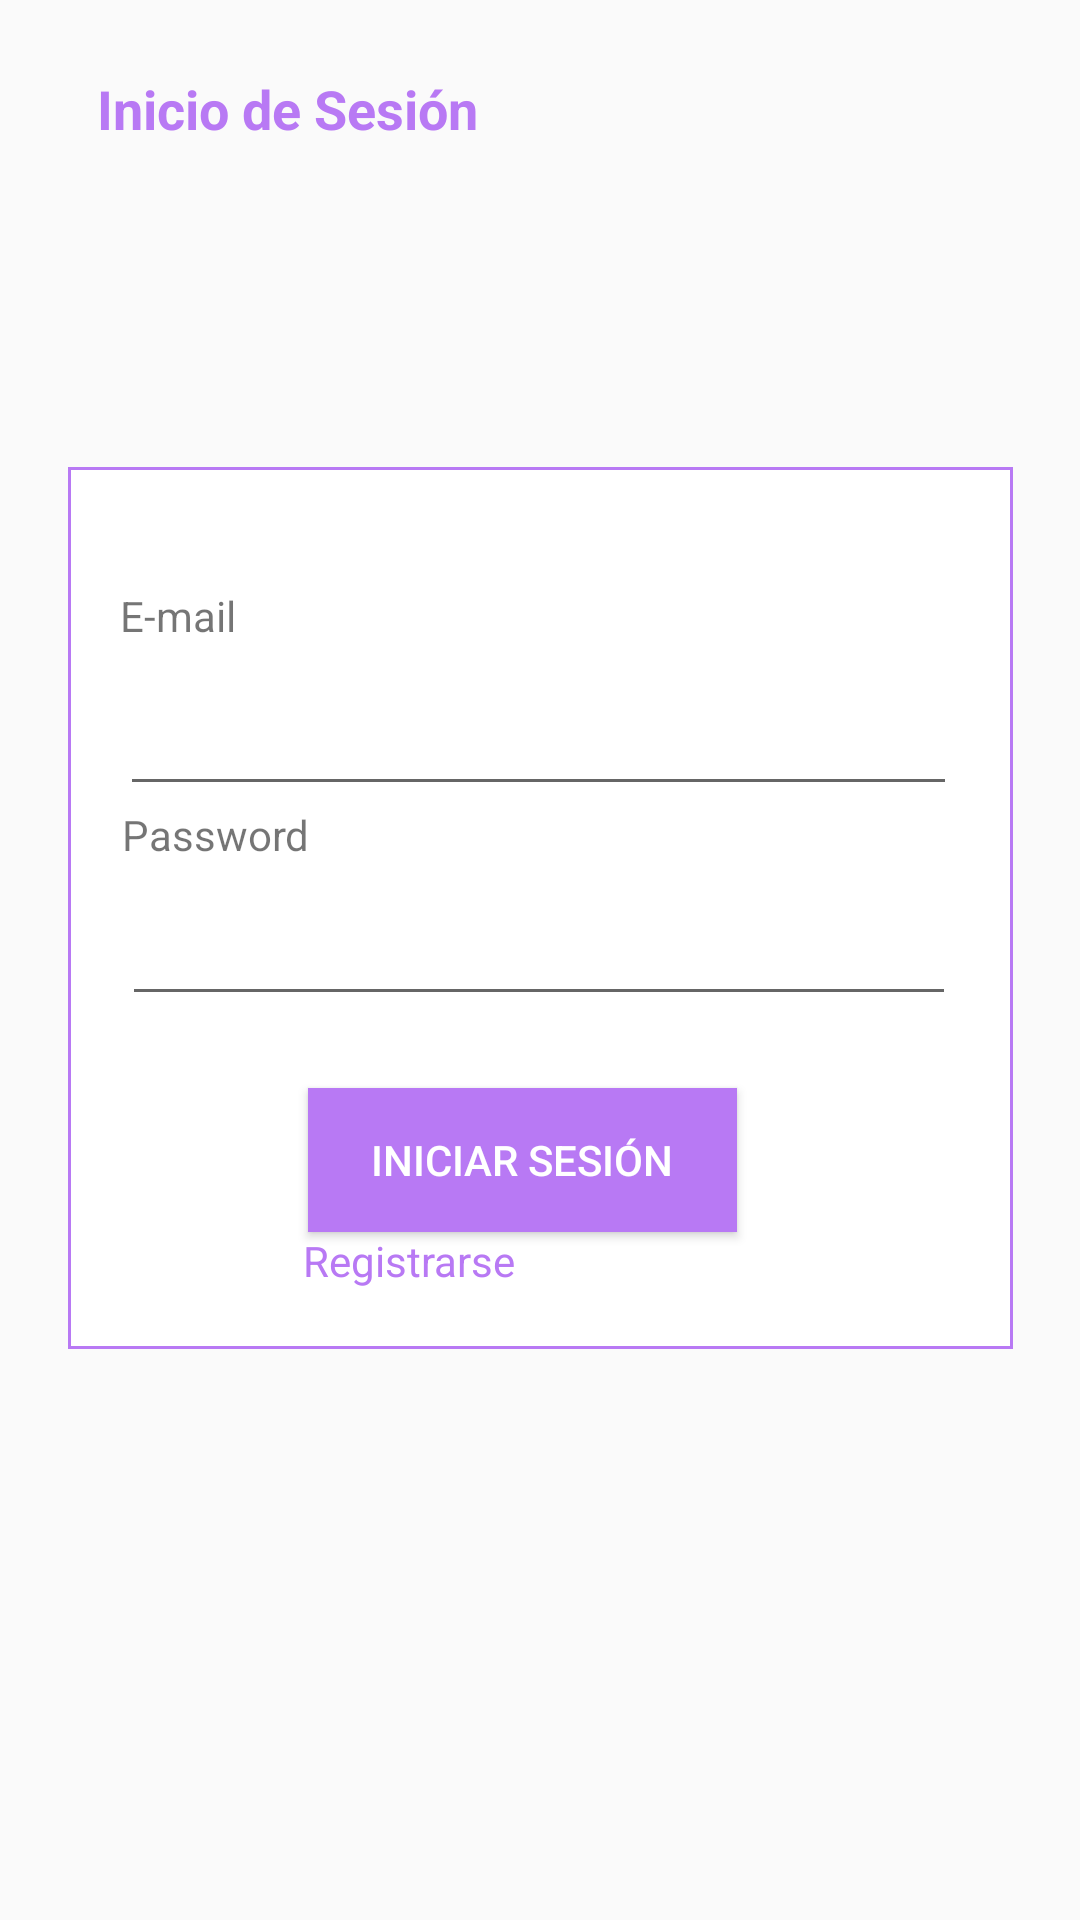

Here is an Android app screen rendered from its layout file. Give the layout XML and the strings, colors and styles it references.
<!-- AndroidManifest.xml: application theme AppTheme -->
<!-- res/layout/activity_log_in.xml -->
<?xml version="1.0" encoding="utf-8"?>
<android.support.constraint.ConstraintLayout xmlns:android="http://schemas.android.com/apk/res/android"
    xmlns:app="http://schemas.android.com/apk/res-auto"
    xmlns:tools="http://schemas.android.com/tools"
    android:layout_width="match_parent"
    android:layout_height="match_parent"
    tools:context=".LogInActivity"
    android:background="@drawable/background_image">

    <LinearLayout
        android:id="@+id/linearLayout"
        android:layout_width="315dp"
        android:layout_height="294dp"
        android:layout_marginStart="8dp"
        android:layout_marginLeft="8dp"
        android:layout_marginTop="8dp"
        android:layout_marginEnd="8dp"
        android:layout_marginRight="8dp"
        android:layout_marginBottom="8dp"
        android:background="@drawable/frame_purple_border"
        android:orientation="vertical"
        app:layout_constraintBottom_toBottomOf="parent"
        app:layout_constraintEnd_toEndOf="parent"
        app:layout_constraintHorizontal_bias="0.509"
        app:layout_constraintStart_toStartOf="parent"
        app:layout_constraintTop_toTopOf="parent"
        app:layout_constraintVertical_bias="0.447"></LinearLayout>

    <TextView
        android:id="@+id/txtTitulo"
        android:layout_width="wrap_content"
        android:layout_height="wrap_content"
        android:layout_marginStart="8dp"
        android:layout_marginLeft="8dp"
        android:layout_marginTop="8dp"
        android:layout_marginEnd="8dp"
        android:layout_marginRight="8dp"
        android:layout_marginBottom="8dp"
        android:text="Inicio de Sesión"
        android:textColor="@color/colorPrimary"
        android:textSize="18sp"
        android:textStyle="bold"
        app:layout_constraintBottom_toTopOf="@+id/linearLayout"
        app:layout_constraintEnd_toEndOf="parent"
        app:layout_constraintHorizontal_bias="0.112"
        app:layout_constraintStart_toStartOf="parent"
        app:layout_constraintTop_toTopOf="parent"
        app:layout_constraintVertical_bias="0.14" />

    <TextView
        android:id="@+id/tvEmail"
        android:layout_width="wrap_content"
        android:layout_height="wrap_content"
        android:layout_marginTop="40dp"
        android:text="E-mail"
        app:layout_constraintStart_toStartOf="@+id/txtEmail"
        app:layout_constraintTop_toTopOf="@+id/linearLayout" />

    <EditText
        android:id="@+id/txtEmail"
        android:layout_width="279dp"
        android:layout_height="46dp"
        android:layout_marginTop="8dp"
        android:layout_marginBottom="8dp"
        android:ems="10"
        android:inputType="textEmailAddress"
        app:layout_constraintBottom_toTopOf="@+id/tvPassword"
        app:layout_constraintEnd_toEndOf="@+id/linearLayout"
        app:layout_constraintHorizontal_bias="0.485"
        app:layout_constraintStart_toStartOf="@+id/linearLayout"
        app:layout_constraintTop_toBottomOf="@+id/tvEmail"
        app:layout_constraintVertical_bias="0.0"
        tools:text="hhh" />

    <TextView
        android:id="@+id/tvPassword"
        android:layout_width="wrap_content"
        android:layout_height="0dp"
        android:text="Password"
        app:layout_constraintBottom_toTopOf="@+id/txtPassword"
        app:layout_constraintStart_toStartOf="@+id/txtPassword" />

    <EditText
        android:id="@+id/txtPassword"
        android:layout_width="278dp"
        android:layout_height="51dp"
        android:layout_marginBottom="24dp"
        android:ems="10"
        android:inputType="textPassword"
        app:layout_constraintBottom_toTopOf="@+id/btnLogIn"
        app:layout_constraintEnd_toEndOf="@+id/linearLayout"
        app:layout_constraintHorizontal_bias="0.486"
        app:layout_constraintStart_toStartOf="@+id/linearLayout" />


    <Button
        android:id="@+id/btnLogIn"
        android:layout_width="143dp"
        android:layout_height="48dp"
        android:background="@color/colorPrimary"
        android:text="Iniciar Sesión"
        app:layout_constraintBottom_toTopOf="@+id/tvRegistro"
        app:layout_constraintEnd_toEndOf="@+id/linearLayout"
        app:layout_constraintHorizontal_bias="0.466"
        app:layout_constraintStart_toStartOf="@+id/linearLayout"
        android:textColor="@color/white"/>

    <TextView
        android:id="@+id/tvRegistro"
        android:layout_width="143dp"
        android:layout_height="23dp"
        android:layout_marginStart="8dp"
        android:layout_marginLeft="8dp"
        android:layout_marginEnd="8dp"
        android:layout_marginRight="8dp"
        android:layout_marginBottom="16dp"
        android:text="Registrarse"
        android:textAllCaps="false"
        android:textColor="@color/colorPrimary"
        app:layout_constraintBottom_toBottomOf="@+id/linearLayout"
        app:layout_constraintEnd_toEndOf="parent"
        app:layout_constraintHorizontal_bias="0.462"
        app:layout_constraintStart_toStartOf="parent"/>

    <ProgressBar
        android:id="@+id/progressBar2"
        style="?android:attr/progressBarStyle"
        android:layout_width="wrap_content"
        android:layout_height="wrap_content"
        android:layout_marginStart="8dp"
        android:layout_marginLeft="8dp"
        android:layout_marginTop="8dp"
        android:layout_marginEnd="8dp"
        android:layout_marginRight="8dp"
        android:layout_marginBottom="8dp"
        app:layout_constraintBottom_toBottomOf="parent"
        app:layout_constraintEnd_toEndOf="parent"
        app:layout_constraintStart_toStartOf="parent"
        app:layout_constraintTop_toTopOf="parent"
        android:visibility="gone"
        android:outlineAmbientShadowColor="@color/colorPrimary"
        android:outlineSpotShadowColor="@color/colorPrimary"
        />

</android.support.constraint.ConstraintLayout>
<!-- resources referenced by this layout -->
<resources>
  <color name="colorPrimary">#B879F4</color>
  <color name="white">#FFFFFF</color>
  <!-- drawable frame_purple_border (drawable) -->
  <?xml version="1.0" encoding="utf-8"?>
  <layer-list xmlns:android="http://schemas.android.com/apk/res/android" >
  
      <item>
          <shape android:shape="rectangle" >
              <stroke android:color="@color/colorPrimary" android:width="1dp" />
              <solid android:color="@color/white"/>
          </shape>
      </item>
  
  </layer-list>
  <style name="AppTheme" parent="Theme.AppCompat.Light.DarkActionBar">
          
          <item name="colorPrimary">@color/colorPrimary</item>
          <item name="colorPrimaryDark">@color/colorPrimaryDark</item>
          <item name="colorAccent">@color/colorAccent</item>
      </style>
  <color name="colorPrimaryDark">#B879F4</color>
  <color name="colorAccent">#D81B60</color>
</resources>
